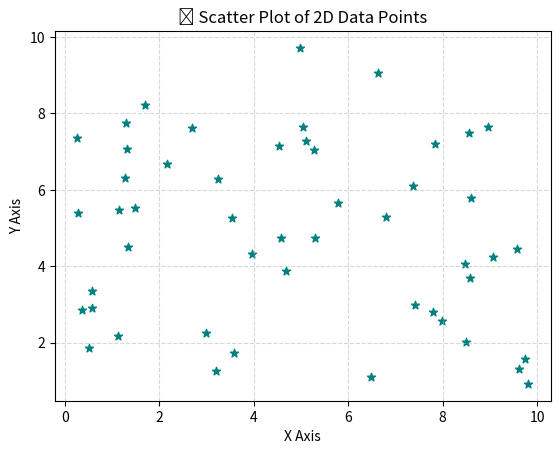

Write Python code to recreate this figure.
import matplotlib.pyplot as plt
import numpy as np

# Generate dummy 2D data
x = np.random.rand(50) * 10    # 50 random X values (0 to 10)
y = np.random.rand(50) * 10    # 50 random Y values (0 to 10)

# Create scatter plot
plt.scatter(x, y, color='teal', marker='*')
plt.title("🔵 Scatter Plot of 2D Data Points")
plt.xlabel("X Axis")
plt.ylabel("Y Axis")
plt.grid(True, linestyle='--', alpha=0.5)

# Show plot
plt.show()
